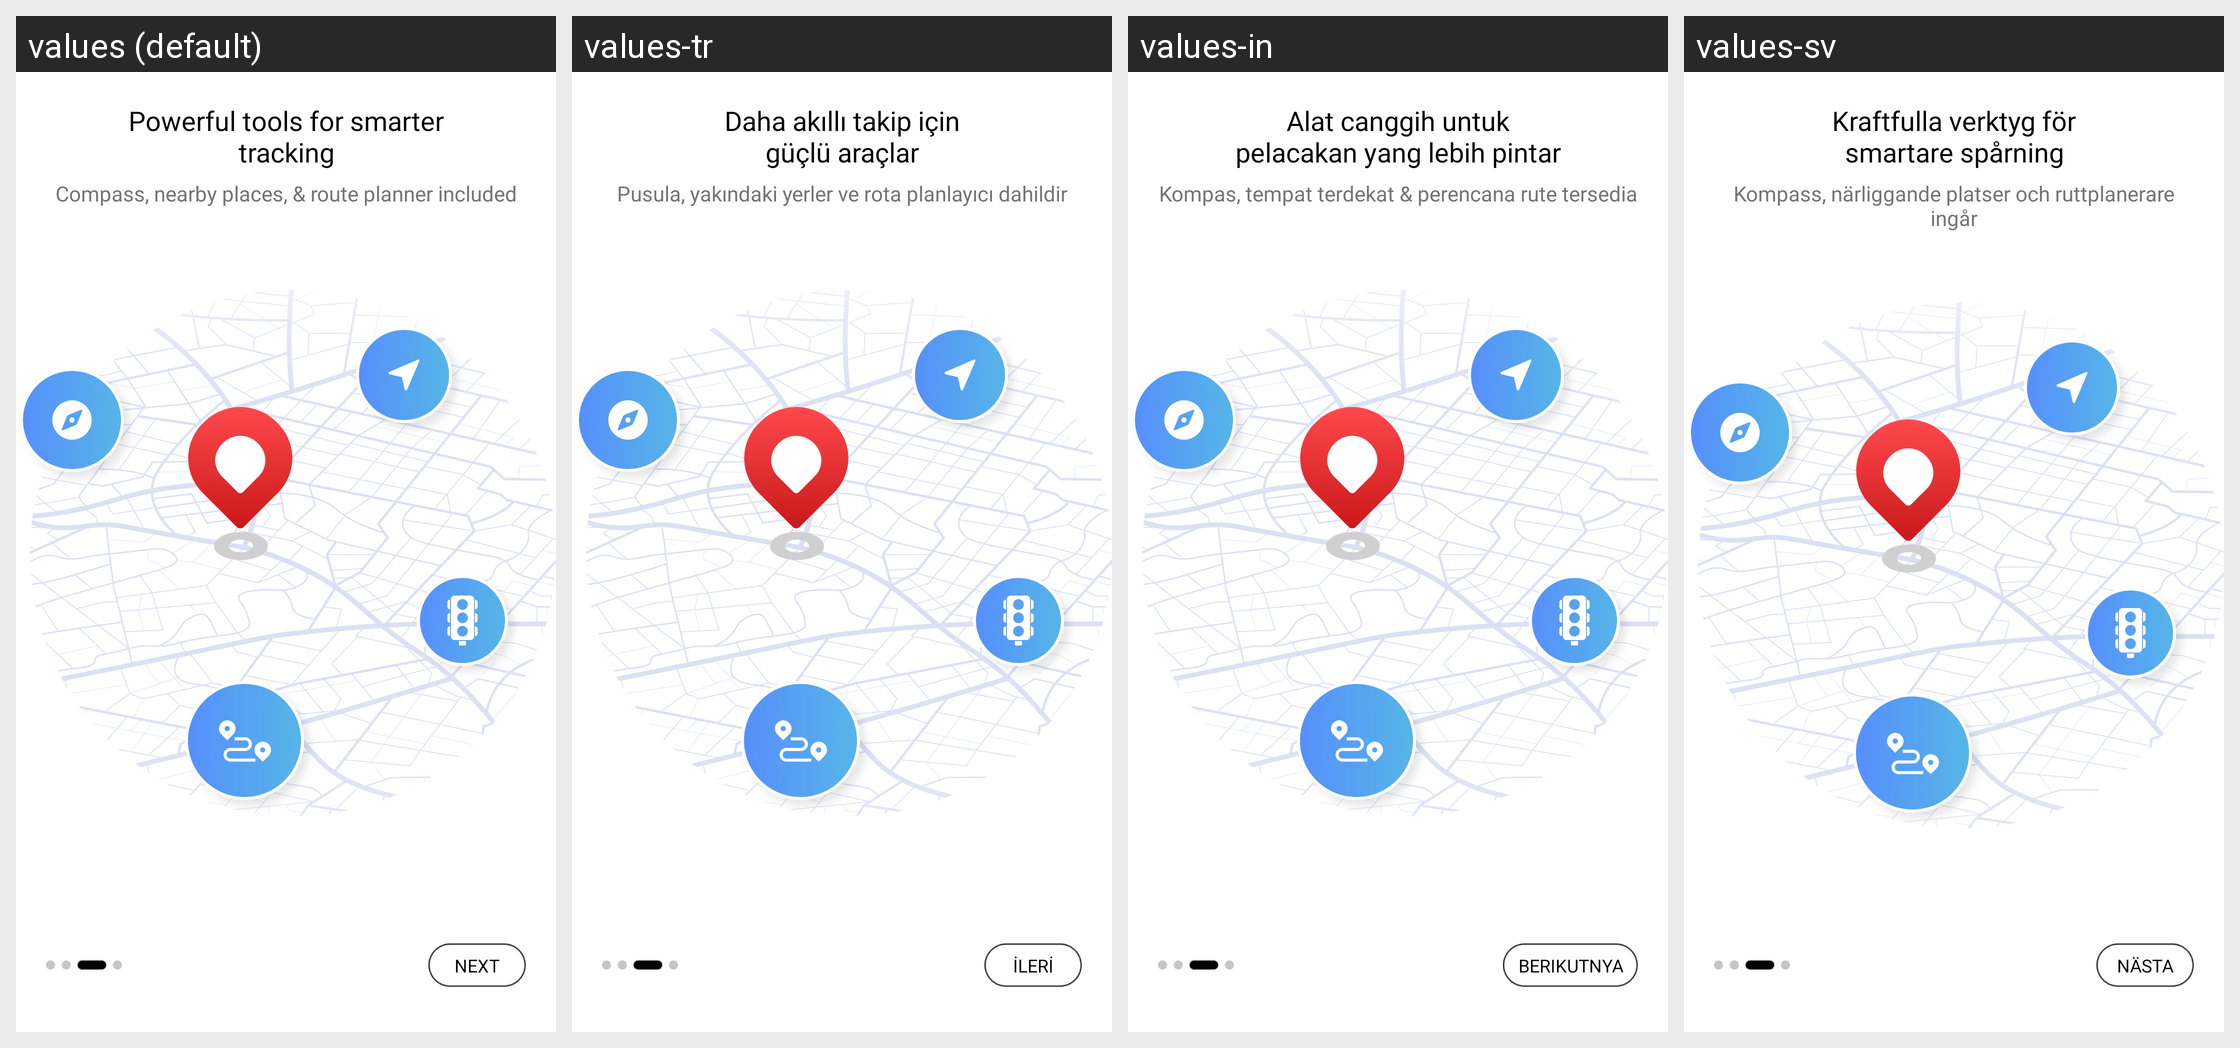

The same Android screen rendered under several of its app's locales, left to right. List the strings drawn on it with the default value and each locale's translation.
Android screen res/layout/layout_intro3.xml rendered under 4 locales, left to right: values (default), values-tr, values-in, values-sv. Device: Nexus 5 (rendered at 1080×1920; each locale shown at half size, 540×960, under a caption strip naming it); theme Theme.GPSTracker.
Other locales in the repository, not shown: values-de, values-es, values-fr, values-hi, values-ja, values-pt.
Strings drawn on this screen, with the default value and each locale's value (text and hints the layout hard-codes, and strings that could not be matched under every locale, appear in the picture but are not listed):

info3
  values: Powerful tools for smarter
      tracking
  values-tr: Daha akıllı takip için
      güçlü araçlar
  values-in: Alat canggih untuk
      pelacakan yang lebih pintar
  values-sv: Kraftfulla verktyg för
      smartare spårning

infosub3
  values: Compass, nearby places, & route planner included
  values-tr: Pusula, yakındaki yerler ve rota planlayıcı dahildir
  values-in: Kompas, tempat terdekat & perencana rute tersedia
  values-sv: Kompass, närliggande platser och ruttplanerare ingår

next
  values: Next
  values-tr: İleri
  values-in: Berikutnya
  values-sv: Nästa
